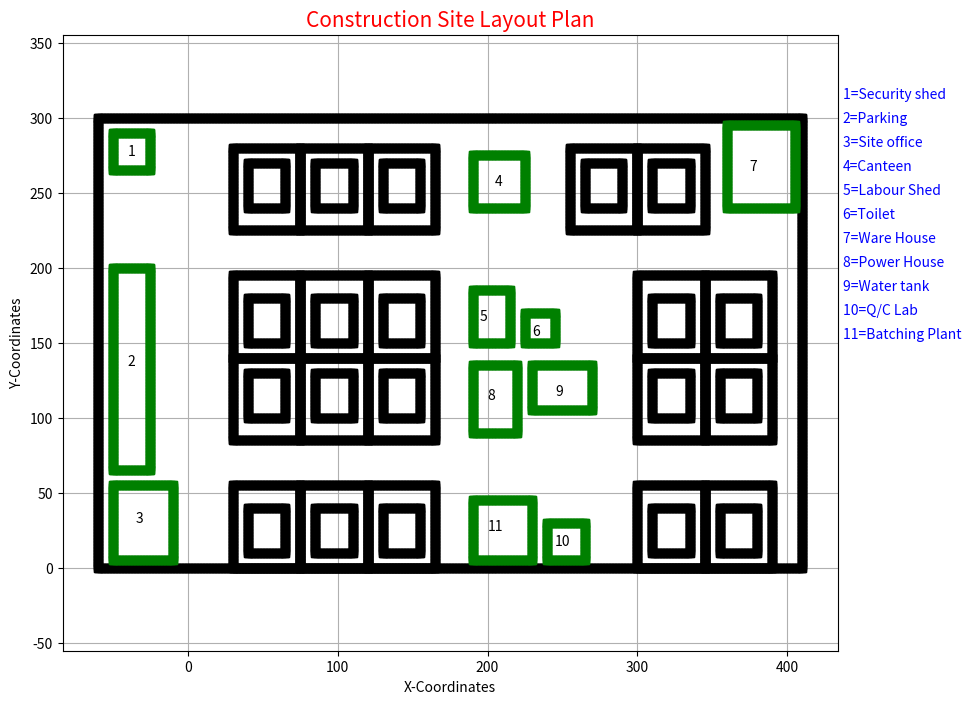

Here is the Python script that generated this plot:


import matplotlib.pyplot as plt

def draw_line_x(ox, oy, x, y, length):
    for i in range(length+1):
        ox.append(x+i)
        oy.append(y)
    return ox, oy

def draw_line_y(ox, oy, x, y, length):
    for i in range(length+1):
        ox.append(x)
        oy.append(y+i)
    return ox, oy

def draw_sqr(ox, oy, x, y, length):
    draw_line_x(ox, oy, x, y, length)
    draw_line_x(ox, oy, x, y+length, length)
    draw_line_y(ox, oy, x, y, length)
    draw_line_y(ox, oy, x + length, y, length)
    return ox, oy

def draw_rect(ox, oy, x, y, length, breadth):
    draw_line_x(ox, oy, x, y, length)
    draw_line_x(ox, oy, x, y+breadth, length)
    draw_line_y(ox, oy, x, y, breadth)
    draw_line_y(ox, oy, x + length, y, breadth)

    return ox, oy


def draw_layout():
    ox, oy = [], []

    # Outter Box
    ox, oy = draw_rect(ox, oy, -60, 0, 470,300)

    #Sites Row1
    ox, oy = draw_rect(ox, oy, 40, 240,25, 30)
    ox, oy = draw_rect(ox, oy, 85, 240, 25, 30)
    ox, oy = draw_rect(ox, oy, 130, 240, 25, 30)


    ox, oy = draw_rect(ox, oy, 265, 240, 25, 30)
    ox, oy = draw_rect(ox, oy, 310, 240, 25, 30)
   # outer boundry for row1
    ox, oy = draw_rect(ox, oy, 30, 225, 45, 55)
    ox, oy = draw_rect(ox, oy, 75, 225, 45, 55)
    ox, oy = draw_rect(ox, oy, 120, 225, 45, 55)


    ox, oy = draw_rect(ox, oy, 255, 225, 45, 55)
    ox, oy = draw_rect(ox, oy, 300, 225, 45, 55)

    # Sites Row2
    ox, oy = draw_rect(ox, oy, 40, 150, 25, 30)
    ox, oy = draw_rect(ox, oy, 85, 150, 25, 30)
    ox, oy = draw_rect(ox, oy, 130, 150, 25, 30)


    ox, oy = draw_rect(ox, oy, 310, 150, 25, 30)
    ox, oy = draw_rect(ox, oy, 355, 150, 25, 30)
    # outer boundry for row2
    ox, oy = draw_rect(ox, oy, 30, 140, 45, 55)
    ox, oy = draw_rect(ox, oy, 75, 140, 45, 55)
    ox, oy = draw_rect(ox, oy, 120, 140, 45, 55)



    ox, oy = draw_rect(ox, oy, 300, 140, 45, 55)
    ox, oy = draw_rect(ox, oy, 345, 140, 45, 55)
    # Sites Row3
    ox, oy = draw_rect(ox, oy, 40,100, 25, 30)
    ox, oy = draw_rect(ox, oy, 85, 100, 25, 30)
    ox, oy = draw_rect(ox, oy, 130, 100, 25, 30)



    ox, oy = draw_rect(ox, oy, 310, 100, 25, 30)
    ox, oy = draw_rect(ox, oy,355 , 100, 25, 30)

    # outer boundry for row3

    ox, oy = draw_rect(ox, oy, 30, 85, 45, 55)
    ox, oy = draw_rect(ox, oy, 75, 85, 45, 55)
    ox, oy = draw_rect(ox, oy, 120, 85, 45, 55)



    ox, oy = draw_rect(ox, oy, 300, 85, 45, 55)
    ox, oy = draw_rect(ox, oy, 345, 85, 45, 55)
    # Sites Row4
    ox, oy = draw_rect(ox, oy, 40, 10,25, 30)
    ox, oy = draw_rect(ox, oy, 85, 10, 25, 30)
    ox, oy = draw_rect(ox, oy, 130, 10, 25, 30)
    ox, oy = draw_rect(ox, oy, 310, 10, 25, 30)
    ox, oy = draw_rect(ox, oy, 355, 10, 25, 30)

    # outer boundry for row4
    ox, oy = draw_rect(ox, oy, 30, 0, 45, 55)
    ox, oy = draw_rect(ox, oy, 75, 0, 45, 55)
    ox, oy = draw_rect(ox, oy, 120,0, 45, 55)



    ox, oy = draw_rect(ox, oy, 300, 0, 45, 55)
    ox, oy = draw_rect(ox, oy, 345, 0, 45, 55)

    return ox, oy

def draw_empty_space():
    ox, oy = [], []
    ox, oy = draw_sqr(ox, oy, -50, 265, 25)#1
    ox, oy = draw_rect(ox, oy, -50,65,25,135)#2
    ox, oy = draw_sqr(ox, oy,190,240,35)#4
    ox, oy = draw_sqr(ox, oy, 225, 150, 20)#6
    ox, oy = draw_rect(ox, oy, 190,150, 25,35)#5
    ox, oy = draw_rect(ox, oy, -50, 5,40,50 )

    ox, oy = draw_rect(ox, oy, 360, 240, 45,55)#7
    ox, oy = draw_rect(ox, oy, 190,90,30,45)#8
    ox, oy = draw_sqr(ox, oy, 240,5, 25)#10
    ox, oy = draw_rect(ox, oy,230,105,40,30)#9
    ox, oy = draw_sqr(ox, oy,190 , 5, 40)#11

    return ox, oy

plt.figure(figsize=(10, 8))
ox, oy = draw_layout()
plt.plot(ox, oy, "sk")


ox, oy = draw_empty_space()
plt.plot(ox, oy, "sg")
plt.axis("equal")
plt.grid(True)


plt.annotate("1",xy=(-40,275))
plt.annotate("2",xy=(-40,135))
plt.annotate("3",xy=(-35,30))
plt.annotate("4",xy=(205,255))
plt.annotate("5",xy=(195,165))
plt.annotate("6",xy=(230,155))
plt.annotate("7",xy=(375,265))
plt.annotate("8",xy=(200,112))
plt.annotate("9",xy=(245,115))
plt.annotate("10",xy=(245,15))
plt.annotate("11",xy=(200,25))
plt.xlabel('X-Coordinates')
plt.ylabel('Y-Coordinates')
plt.title('Construction Site Layout Plan',fontsize=15,color="red")
plt.figtext(0.905,0.8,"1=Security shed",fontsize=10,color="blue")
plt.figtext(0.905,0.77,"2=Parking",fontsize=10,color="blue")
plt.figtext(0.905,0.74,"3=Site office",fontsize=10,color="blue")
plt.figtext(0.905,0.71,"4=Canteen",fontsize=10,color="blue")
plt.figtext(0.905,0.68,"5=Labour Shed",fontsize=10,color="blue")
plt.figtext(0.905,0.65,"6=Toilet",fontsize=10,color="blue")
plt.figtext(0.905,0.62,"7=Ware House",fontsize=10,color="blue")
plt.figtext(0.905,0.59,"8=Power House",fontsize=10,color="blue")
plt.figtext(0.905,0.56,"9=Water tank",fontsize=10,color="blue")
plt.figtext(0.905,0.53,"10=Q/C Lab",fontsize=10,color="blue")
plt.figtext(0.905,0.50,"11=Batching Plant",fontsize=10,color="blue")


plt.show()

#plt.axis('scaled')
#plt.axis("square")





